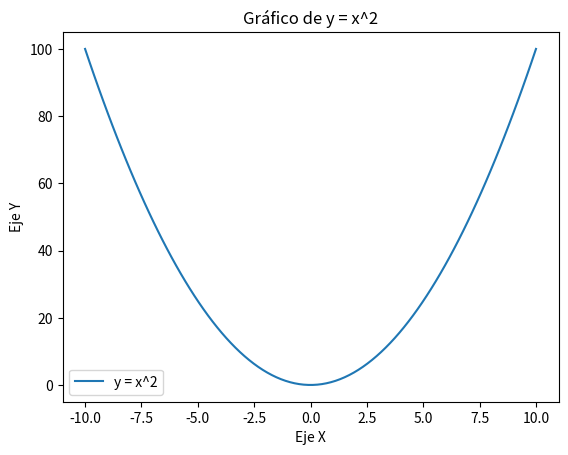

Here is the Python script that generated this plot:
import numpy as np
import matplotlib.pyplot as plt

# Graficar la función y = x^2 en un rango de -10 a 10
x = np.linspace(-10, 10, 100)
y = x**2

plt.plot(x, y, label="y = x^2")
plt.xlabel("Eje X")
plt.ylabel("Eje Y")
plt.title("Gráfico de y = x^2")
plt.legend()
plt.show()
